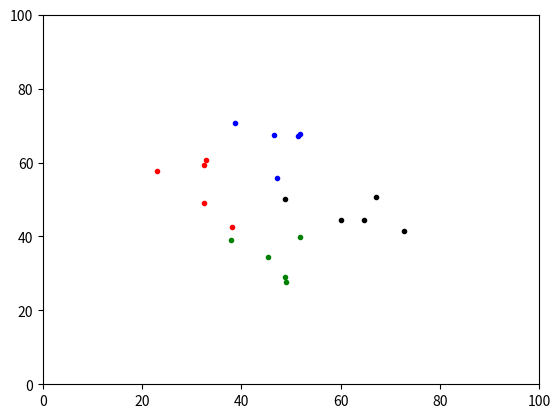
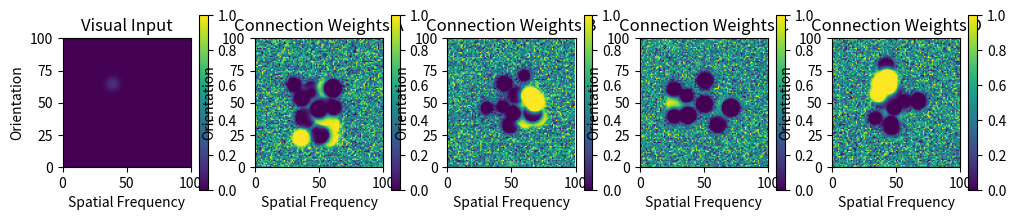

Python code for these plots, in order:
import numpy as np
import pandas as pd
import matplotlib.pyplot as plt


def cap(val):
    val = 0.0 if val < 0.0 else val
    val = 1.0 if val > 1.0 else val
    return val


def pos(val):
    val = 0.0 if val < 0.0 else val
    return val


def plot_diagnostics():
    fig = plt.figure(figsize=(12, 5))

    ax = fig.add_subplot(2, 5, 1)
    grid_vis = vis_act * w_vis_act
    grid_vis = grid_vis.reshape((dim, dim))
    ax.imshow(grid_vis, vmin=0.0, vmax=1.0)
    plt.imshow(grid_vis, vmin=0.0, vmax=1.0)
    plt.colorbar()
    ax.set_xlim([0, 100])
    ax.set_ylim([0, 100])
    ax.set_xlabel('Spatial Frequency')
    ax.set_ylabel('Orientation')
    ax.set_title('Visual Input')

    ax = fig.add_subplot(2, 5, 2)
    grid_A = w_A.reshape((dim, dim))
    ax.imshow(grid_A, vmin=0.0, vmax=1.0)
    plt.imshow(grid_A, vmin=0.0, vmax=1.0)
    plt.colorbar()
    ax.set_xlim([0, 100])
    ax.set_ylim([0, 100])
    ax.set_xlabel('Spatial Frequency')
    ax.set_ylabel('Orientation')
    ax.set_title('Connection Weights A')

    ax = fig.add_subplot(2, 5, 3)
    grid_B = w_B.reshape((dim, dim))
    ax.imshow(grid_B, vmin=0.0, vmax=1.0)
    plt.imshow(grid_B, vmin=0.0, vmax=1.0)
    plt.colorbar()
    ax.set_xlim([0, 100])
    ax.set_ylim([0, 100])
    ax.set_xlabel('Spatial Frequency')
    ax.set_ylabel('Orientation')
    ax.set_title('Connection Weights B')

    ax = fig.add_subplot(2, 5, 4)
    grid_C = w_C.reshape((dim, dim))
    ax.imshow(grid_C, vmin=0.0, vmax=1.0)
    plt.imshow(grid_C, vmin=0.0, vmax=1.0)
    plt.colorbar()
    ax.set_xlim([0, 100])
    ax.set_ylim([0, 100])
    ax.set_xlabel('Spatial Frequency')
    ax.set_ylabel('Orientation')
    ax.set_title('Connection Weights C')

    ax = fig.add_subplot(2, 5, 5)
    grid_D = w_D.reshape((dim, dim))
    ax.imshow(grid_D, vmin=0.0, vmax=1.0)
    plt.imshow(grid_D, vmin=0.0, vmax=1.0)
    plt.colorbar()
    ax.set_xlim([0, 100])
    ax.set_ylim([0, 100])
    ax.set_xlabel('Spatial Frequency')
    ax.set_ylabel('Orientation')
    ax.set_title('Connection Weights D')

    plt.show()


def gen_stim(mean, cov, cat_lab, num_stim):

    x = []
    y = []
    cat = []

    for i in range(len(mean)):
        m = mean[i]
        c = cov[i]

        xy = np.random.multivariate_normal(m, c, num_stim[i])
        lab = [cat_lab[i]] * num_stim[i]

        x = np.append(x, xy[:, 0])
        y = np.append(y, xy[:, 1])
        cat = np.append(cat, lab)

    return {'cat': cat, 'x': x, 'y': y}


# Define Crossley et al. (2013) categories
mean_x = [72, 100, 100, 128]
mean_y = [100, 128, 72, 100]
cov = [[100, 0], [0, 100]]

mean_x = [x / 2.0 for x in mean_x]
mean_y = [x / 2.0 for x in mean_y]
cov = [[x[0] / 2.0, x[1] / 2.0] for x in cov]

n = 5
mean = [(mean_x[i], mean_y[i]) for i in range(len(mean_x))]

stimuli_A = gen_stim(mean, [cov, cov, cov, cov], [1, 2, 3, 4], [n, n, n, n])
stimuli_B = gen_stim(mean, [cov, cov, cov, cov], [2, 3, 4, 1], [n, n, n, n])
stimuli_A2 = gen_stim(mean, [cov, cov, cov, cov], [1, 2, 3, 4], [n, n, n, n])

stimuli = {
    'cat': np.append(stimuli_A['cat'], [stimuli_B['cat'], stimuli_A2['cat']]),
    'x': np.append(stimuli_A['x'], [stimuli_B['x'], stimuli_A2['x']]),
    'y': np.append(stimuli_A['y'], [stimuli_B['y'], stimuli_A2['y']])
}

# plot stimuli
x = stimuli_A['x']
y = stimuli_A['y']
cat = stimuli_A['cat']

fig = plt.figure()
ax = fig.add_subplot(1, 1, 1)
ax.plot(x[cat == 1], y[cat == 1], '.r')
ax.plot(x[cat == 2], y[cat == 2], '.b')
ax.plot(x[cat == 3], y[cat == 3], '.g')
ax.plot(x[cat == 4], y[cat == 4], '.k')
ax.set_xlim([0, 100])
ax.set_ylim([0, 100])
plt.show()

# Simulate model
num_simulations = 1
num_stim = n * 4

vis_width = 25.0
alpha_critic = 0.1
alpha_actor = 0.1
stim = stimuli

data_record = {
    'cat': [],
    'x': [],
    'y': [],
    'resp': [],
    'accuracy': [],
    'delta': [],
    'w_sr': []
}

# static params:
dim = 100
w_base = 0.5
w_noise = 0.25
vis_amp = 1.0
w_vis_act = 0.15

# init buffers
vis_act = np.zeros(dim**2)
cumulative_weight_change = np.zeros(dim**2)
mean_weight_change = 0.0
w_A = np.random.normal(w_base, w_noise, dim**2)
w_B = np.random.normal(w_base, w_noise, dim**2)
w_C = np.random.normal(w_base, w_noise, dim**2)
w_D = np.random.normal(w_base, w_noise, dim**2)

act_A = 0
act_B = 0
act_C = 0
act_D = 0
discrim = 0
resp = 0

# init
v = 0.0
num_trials = len(stim['cat'])
for simulation in range(num_simulations):
    for trial in range(num_trials):

        print(simulation)
        print(trial)
        print("\n")

        cat = stim['cat'][trial]
        x = stim['x'][trial]
        y = stim['y'][trial]

        # compute input activation via radial basis functions
        vis_dist_x = 0.0
        vis_dist_y = 0.0
        for i in range(0, dim):
            for j in range(0, dim):
                vis_dist_x = x - i
                vis_dist_y = y - j

                vis_act[j + i * dim] = vis_amp * np.exp(
                    -(vis_dist_x**2 + vis_dist_y**2) / vis_width)

        # Compute unit activation via dot product
        act_A = np.inner(vis_act, w_A)
        act_B = np.inner(vis_act, w_B)
        act_C = np.inner(vis_act, w_C)
        act_D = np.inner(vis_act, w_D)

        # add noise to output units
        act_A += np.random.normal(w_base, w_noise, 1)
        act_B += np.random.normal(w_base, w_noise, 1)
        act_C += np.random.normal(w_base, w_noise, 1)
        act_D += np.random.normal(w_base, w_noise, 1)

        # Compute resp via max
        act_array = np.array([act_A, act_B, act_C, act_D])
        act_sort_ind = np.argsort(act_array, 0)

        # resp is ind + 1 because python indices are zero based
        resp = act_sort_ind[3][0] + 1

        # discrim is difference between the 2 most active units
        discrim = (act_array[3] - act_array[2]) / act_array[3]

        # Implement strong lateral inhibition
        act_A = act_A if resp == 1 else 0.0
        act_B = act_B if resp == 2 else 0.0
        act_C = act_C if resp == 3 else 0.0
        act_D = act_D if resp == 4 else 0.0

        # compute outcome
        r = 1.0 if cat == resp else -1.0

        # give random feedback between trials 300 and 600 as in Crossley et al.
        # (2013)
        if trial > 300 and trial <= 600:
            r = 1.0 if np.random.uniform(0.0, 1.0) > 0.5 else -1.0

        # Compute resp via max
        resp_obs = resp

        # compute outcome
        r_obs = r

        # compute prediction error
        delta = (r_obs - v)

        # update critic
        v += alpha_critic * delta

        # update actor --- stage 1
        for i in range(0, dim**2):
            if delta < 0:
                weight_change_A = alpha_actor * vis_act[
                    i] * act_A * delta * w_A[i]
                w_A[i] += weight_change_A

                weight_change_B = alpha_actor * vis_act[
                    i] * act_B * delta * w_B[i]
                w_B[i] += weight_change_B

                weight_change_C = alpha_actor * vis_act[
                    i] * act_C * delta * w_C[i]
                w_C[i] += weight_change_C

                weight_change_D = alpha_actor * vis_act[
                    i] * act_D * delta * w_D[i]
                w_D[i] += weight_change_D

            else:
                weight_change_A = alpha_actor * vis_act[i] * act_A * delta * (
                    1 - w_A[i])
                w_A[i] += weight_change_A

                weight_change_B = alpha_actor * vis_act[i] * act_B * delta * (
                    1 - w_B[i])
                w_B[i] += weight_change_B

                weight_change_C = alpha_actor * vis_act[i] * act_C * delta * (
                    1 - w_C[i])
                w_C[i] += weight_change_C

                weight_change_D = alpha_actor * vis_act[i] * act_D * delta * (
                    1 - w_D[i])
                w_D[i] += weight_change_D

            cumulative_weight_change[i] += (weight_change_A + weight_change_B +
                                            weight_change_C + weight_change_D)

            w_A[i] = cap(w_A[i])
            w_B[i] = cap(w_B[i])
            w_C[i] = cap(w_C[i])
            w_D[i] = cap(w_D[i])

        mean_weight_change = np.mean(cumulative_weight_change)

        # record keeping
        data_record['cat'].append(cat)
        data_record['x'].append(x)
        data_record['y'].append(0.0)
        data_record['resp'].append(resp_obs)
        data_record['accuracy'].append(cat == resp_obs)
        data_record['delta'].append(delta)
        data_record['w_sr'].append(mean_weight_change)

        trial += 1

# compute average over simulations
data_record_mean = {
    'accuracy': [0] * num_trials,
    'delta': [0] * num_trials,
    'w_sr': [0] * num_trials
}

for t in range(num_trials):
    for s in range(num_simulations):
        for key in data_record_mean.keys():
            data_record_mean[key][t] = data_record_mean[key][t] + data_record[
                key][t + s * num_trials]

for key in data_record_mean.keys():
    data_record_mean[key] = [
        x / float(num_simulations) for x in data_record_mean[key]
    ]

plot_diagnostics()
